Run: headless pygame with SDL's dummy video driver; simulated clock (each Clock.tick advances the game by its frame time, no real sleeping); random seed 0; keys injected as events and as key.get_pressed() state; no mouse input; restart key SPACE tapped at the start of phases 3 and 4.
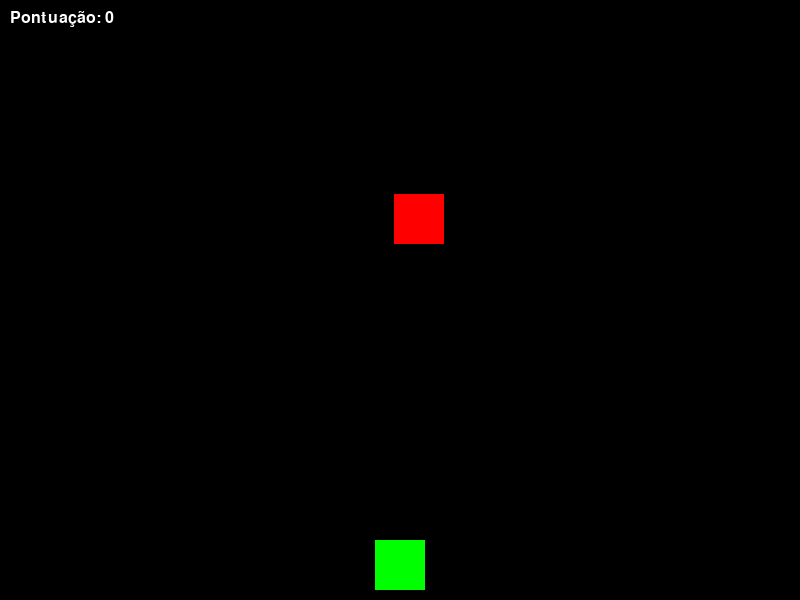
Frame 1 of 4 · flips 1–60 · no input
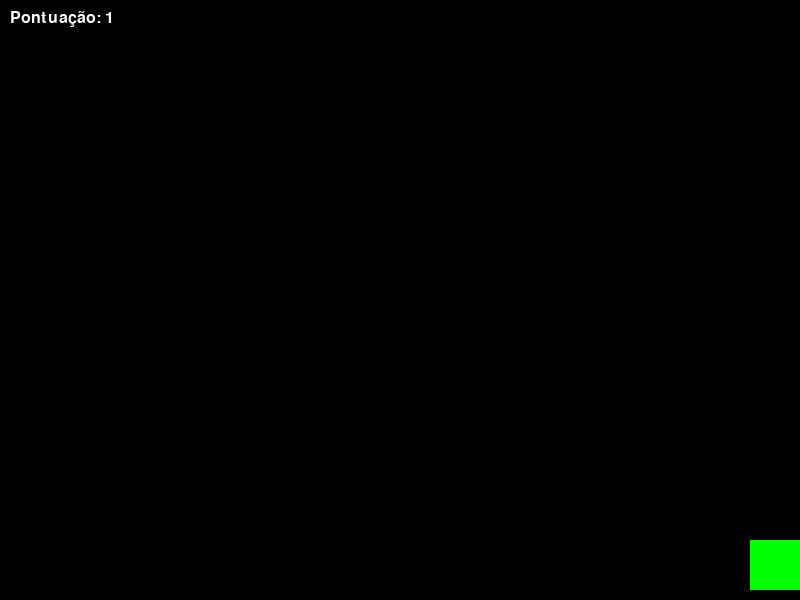
Frame 2 of 4 · flips 61–180 · tapped SPACE, RETURN · held RIGHT (→), D
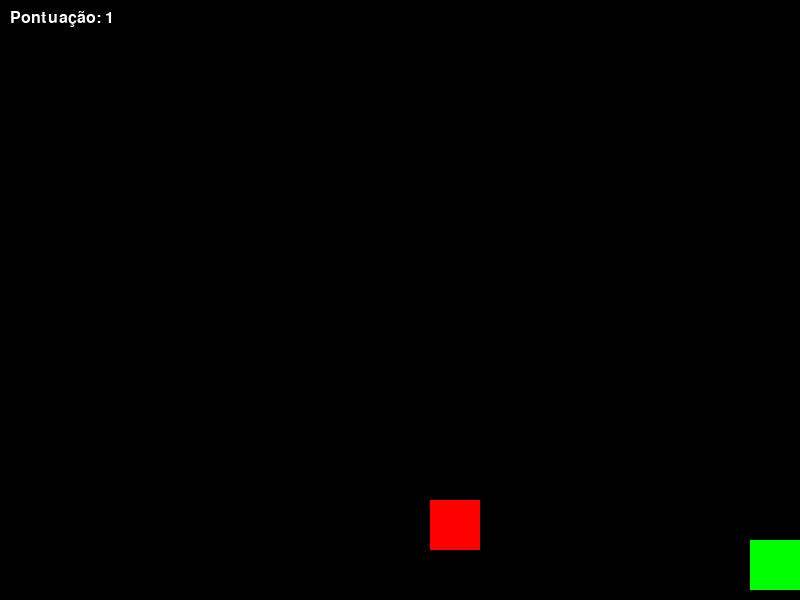
Frame 3 of 4 · flips 181–300 · tapped SPACE · held DOWN (↓), S
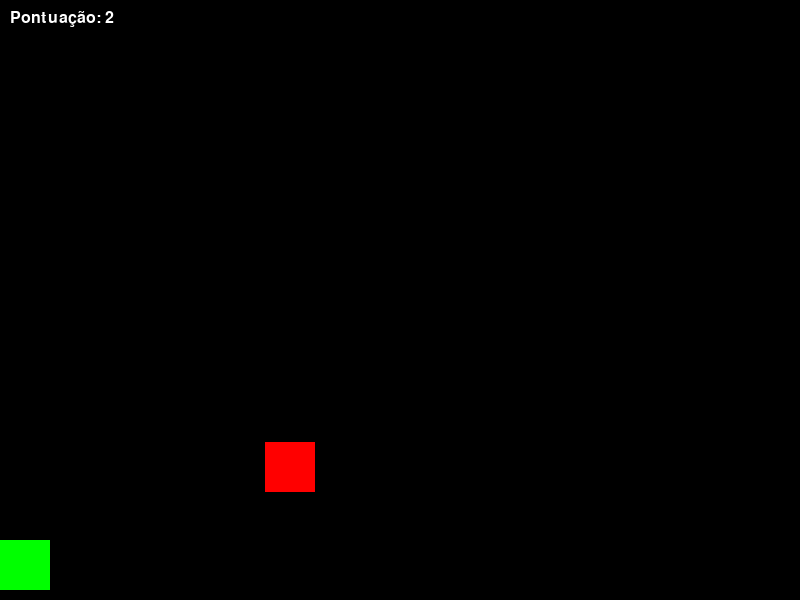
Frame 4 of 4 · flips 301–420 · tapped SPACE · held LEFT (←), A, UP (↑), W

The pygame program that drew these frames:

import pygame
import random

# Inicialização
pygame.init()

LARGURA = 800
ALTURA = 600
tela = pygame.display.set_mode((LARGURA, ALTURA))
pygame.display.set_caption("Desvie dos Blocos - Versão Difícil")

clock = pygame.time.Clock()

# Cores
PRETO    = (0, 0, 0)
BRANCO   = (255, 255, 255)
VERDE    = (0, 255, 0)
VERMELHO = (255, 0, 0)

# Jogador
larg_jogador = 50
alt_jogador = 50
x_jogador = LARGURA // 2 - larg_jogador // 2
y_jogador = ALTURA - alt_jogador - 10
vel_jogador = 7

# Inimigos (blocos vermelhos)
larg_inimigo = 50
alt_inimigo = 50

def criar_inimigo():
    """Cria um inimigo em posição X aleatória, acima da tela."""
    x = random.randint(0, LARGURA - larg_inimigo)
    y = random.randint(-300, -alt_inimigo)  # começa fora da tela
    return [x, y]  # usamos [x, y] para poder alterar depois

inimigos = [criar_inimigo()]  # começamos com 1 inimigo

# Pontuação e fonte
pontuacao = 0
fonte = pygame.font.SysFont("arial", 24)

rodando = True
game_over = False

while rodando:
    clock.tick(60)

    for evento in pygame.event.get():
        if evento.type == pygame.QUIT:
            rodando = False

        # Reinicia o jogo no Game Over ao apertar espaço
        if game_over and evento.type == pygame.KEYDOWN:
            if evento.key == pygame.K_SPACE:
                game_over = False
                pontuacao = 0
                x_jogador = LARGURA // 2 - larg_jogador // 2
                y_jogador = ALTURA - alt_jogador - 10
                inimigos = [criar_inimigo()]  # volta para 1 inimigo

    if not game_over:
        # --- Movimento do jogador ---
        teclas = pygame.key.get_pressed()
        if teclas[pygame.K_LEFT] or teclas[pygame.K_a]:
            x_jogador -= vel_jogador
        if teclas[pygame.K_RIGHT] or teclas[pygame.K_d]:
            x_jogador += vel_jogador

        # Limitar o jogador à tela
        if x_jogador < 0:
            x_jogador = 0
        if x_jogador > LARGURA - larg_jogador:
            x_jogador = LARGURA - larg_jogador

        # --- Aumentar dificuldade ---
        # Velocidade dos inimigos cresce com a pontuação
        vel_inimigo = 5 + pontuacao // 5

        # Quantidade de inimigos também cresce com a pontuação
        # Ex.: 0-9 pontos -> 1 inimigo
        #     10-19 pontos -> 2 inimigos
        #     20-29 pontos -> 3 inimigos, etc.
        qtd_inimigos_desejada = 1 + pontuacao // 10

        # Garante que a lista tenha a quantidade desejada de inimigos
        while len(inimigos) < qtd_inimigos_desejada:
            inimigos.append(criar_inimigo())

        # --- Movimento dos inimigos ---
        for inimigo in inimigos:
            inimigo[1] += vel_inimigo  # y += velocidade

            # Se sair da tela, reposiciona acima e soma ponto
            if inimigo[1] > ALTURA:
                inimigo[0] = random.randint(0, LARGURA - larg_inimigo)
                inimigo[1] = random.randint(-300, -alt_inimigo)
                pontuacao += 1

        # --- Colisão ---
        rect_jogador = pygame.Rect(x_jogador, y_jogador,
                                   larg_jogador, alt_jogador)

        for inimigo in inimigos:
            rect_inimigo = pygame.Rect(inimigo[0], inimigo[1],
                                       larg_inimigo, alt_inimigo)
            if rect_jogador.colliderect(rect_inimigo):
                game_over = True
                break

    # --- Desenho na tela ---
    tela.fill(PRETO)

    # Jogador
    pygame.draw.rect(
        tela, VERDE,
        (x_jogador, y_jogador, larg_jogador, alt_jogador)
    )

    # Inimigos
    for inimigo in inimigos:
        pygame.draw.rect(
            tela, VERMELHO,
            (inimigo[0], inimigo[1], larg_inimigo, alt_inimigo)
        )

    # Pontuação
    texto_pontos = fonte.render(f"Pontuação: {pontuacao}", True, BRANCO)
    tela.blit(texto_pontos, (10, 10))

    # Mensagem de Game Over
    if game_over:
        texto_go = fonte.render(
            "GAME OVER! Aperte ESPAÇO para reiniciar.",
            True, BRANCO
        )
        tela.blit(texto_go, (200, ALTURA // 2))

    pygame.display.update()

pygame.quit()
